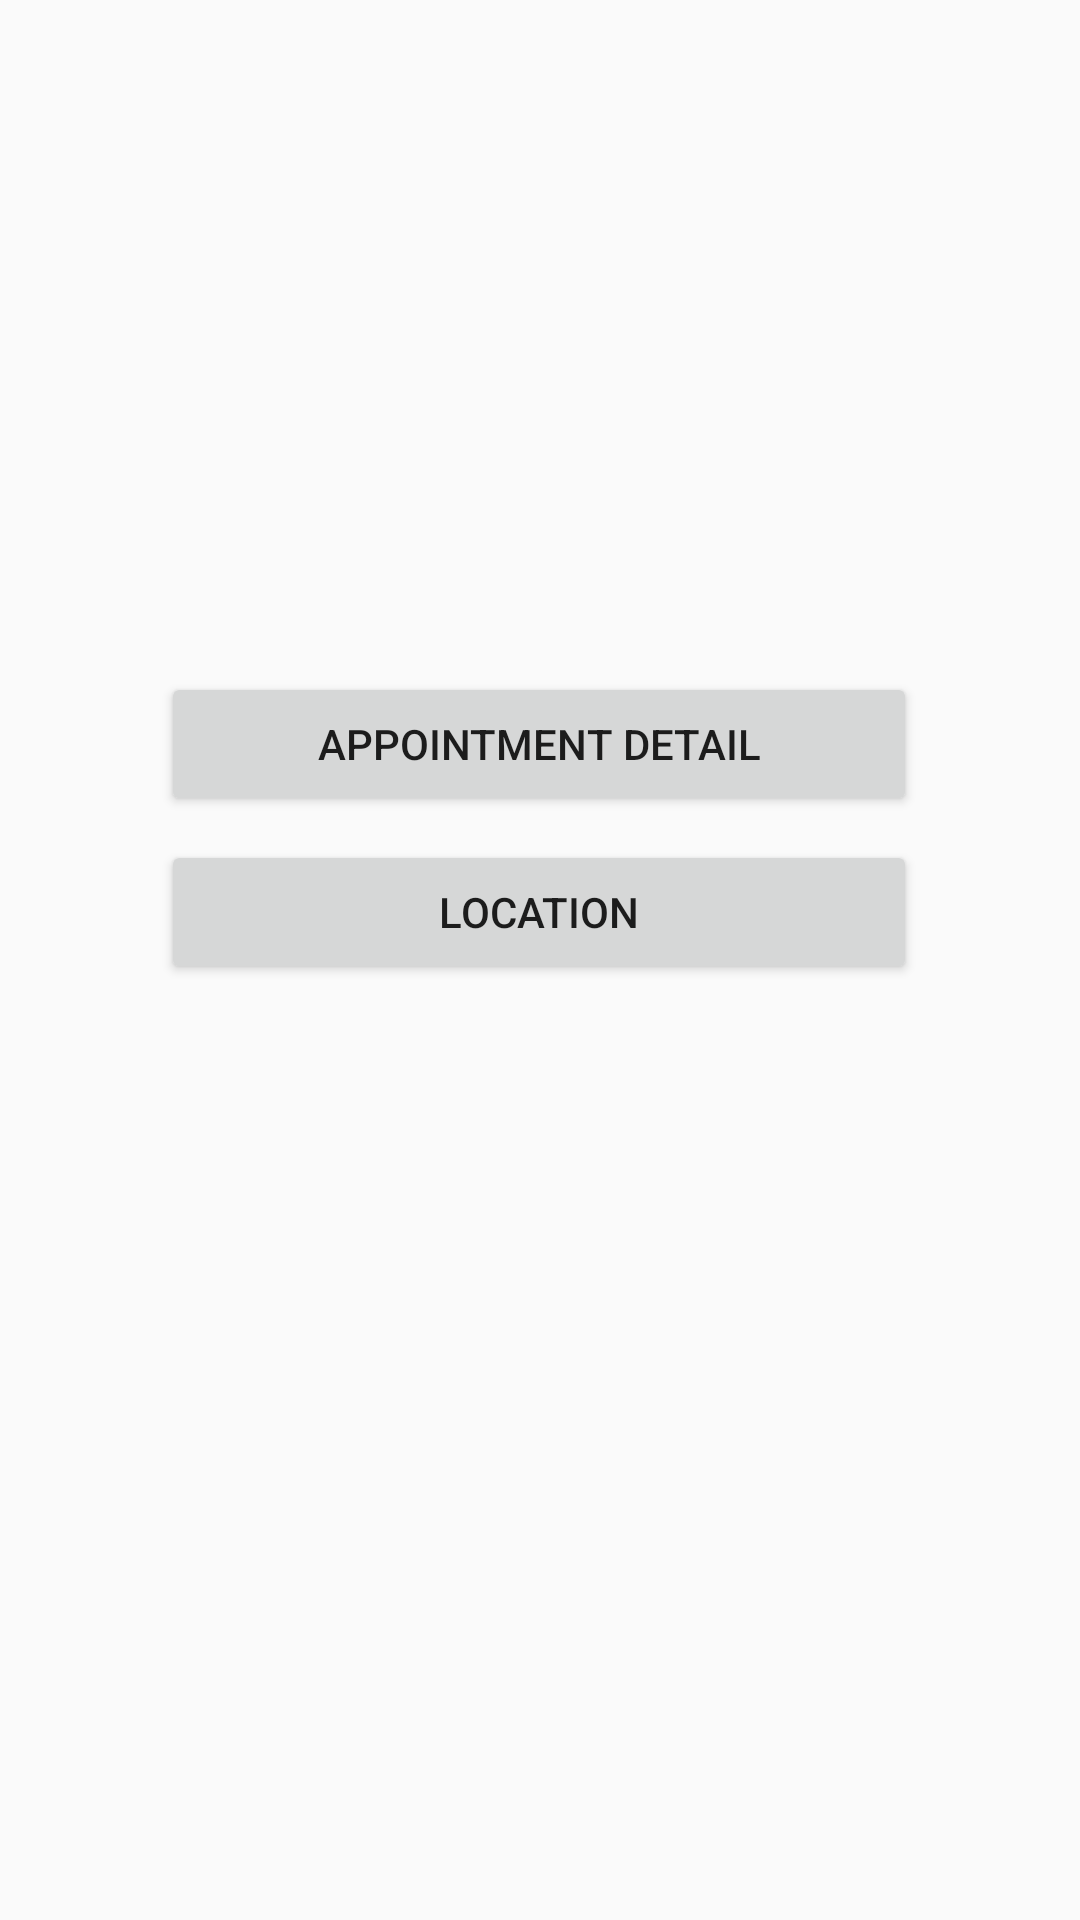

Reconstruct the res/layout file that produces this screen, plus the resources it refers to.
<!-- AndroidManifest.xml: application theme AppTheme -->
<!-- res/layout/activity_userview.xml -->
<?xml version="1.0" encoding="utf-8"?>
<androidx.constraintlayout.widget.ConstraintLayout xmlns:android="http://schemas.android.com/apk/res/android"
    xmlns:app="http://schemas.android.com/apk/res-auto"
    xmlns:tools="http://schemas.android.com/tools"
    android:layout_width="match_parent"
    android:layout_height="match_parent"
    tools:context=".userview">

    <Button
        android:id="@+id/btnAppointments"
        android:layout_width="252dp"
        android:layout_height="wrap_content"
        android:layout_marginTop="224dp"
        android:text="Appointment Detail"
        app:layout_constraintEnd_toEndOf="parent"
        app:layout_constraintHorizontal_bias="0.496"
        app:layout_constraintStart_toStartOf="parent"
        app:layout_constraintTop_toTopOf="parent" />

    <Button
        android:id="@+id/btnLocations"
        android:layout_width="252dp"
        android:layout_height="wrap_content"
        android:layout_marginTop="8dp"
        android:text="Location"
        app:layout_constraintEnd_toEndOf="parent"
        app:layout_constraintHorizontal_bias="0.496"
        app:layout_constraintStart_toStartOf="parent"
        app:layout_constraintTop_toBottomOf="@+id/btnAppointments" />
</androidx.constraintlayout.widget.ConstraintLayout>
<!-- resources referenced by this layout -->
<resources>
  <style name="AppTheme" parent="Theme.AppCompat.Light.DarkActionBar">
          
          <item name="colorPrimary">@color/colorPrimary</item>
          <item name="colorPrimaryDark">@color/colorPrimaryDark</item>
          <item name="colorAccent">@color/colorAccent</item>
      </style>
  <color name="colorPrimary">#008577</color>
  <color name="colorPrimaryDark">#00574B</color>
  <color name="colorAccent">#D81B60</color>
</resources>
